Run: headless pygame with SDL's dummy video driver; simulated clock (each Clock.tick advances the game by its frame time, no real sleeping); random seed 0; keys injected as events and as key.get_pressed() state; no mouse input.
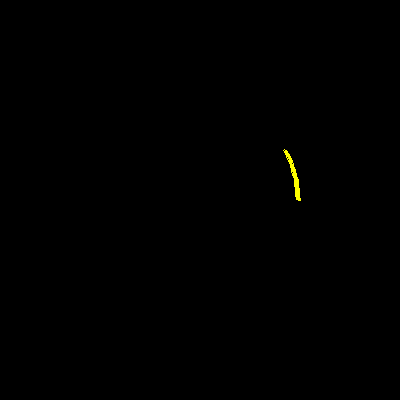
Frame 1 of 4 · flips 1–60 · no input
Frame 2 of 4 · flips 61–180 · tapped SPACE, RETURN · held RIGHT (→), D · screen unchanged from frame 1, image omitted
Frame 3 of 4 · flips 181–300 · held DOWN (↓), S · screen unchanged from frame 2, image omitted
Frame 4 of 4 · flips 301–420 · held LEFT (←), A, UP (↑), W · screen unchanged from frame 3, image omitted

The pygame program that drew these frames:

import pygame
import math
## пример от чатаГПТ
pygame.init()
screen = pygame.display.set_mode((400, 400))
clock = pygame.time.Clock()

# Параметры дуги
center = (200, 200)
radius = 100
color = (255, 255, 0)
width = 3

# Прямоугольник, в который вписана окружность
rect = pygame.Rect(center[0] - radius, center[1] - radius, radius * 2, radius * 2)

# Углы в радианах
start_angle = math.radians(0)        # начало с оси X вправо
end_angle = math.radians(30)         # 30 градусов дуги

running = True
while running:
    for event in pygame.event.get():
        if event.type == pygame.QUIT:
            running = False

    screen.fill((0, 0, 0))
    pygame.draw.arc(screen, color, rect, start_angle, end_angle, width)
    pygame.display.flip()
    clock.tick(60)

pygame.quit()
